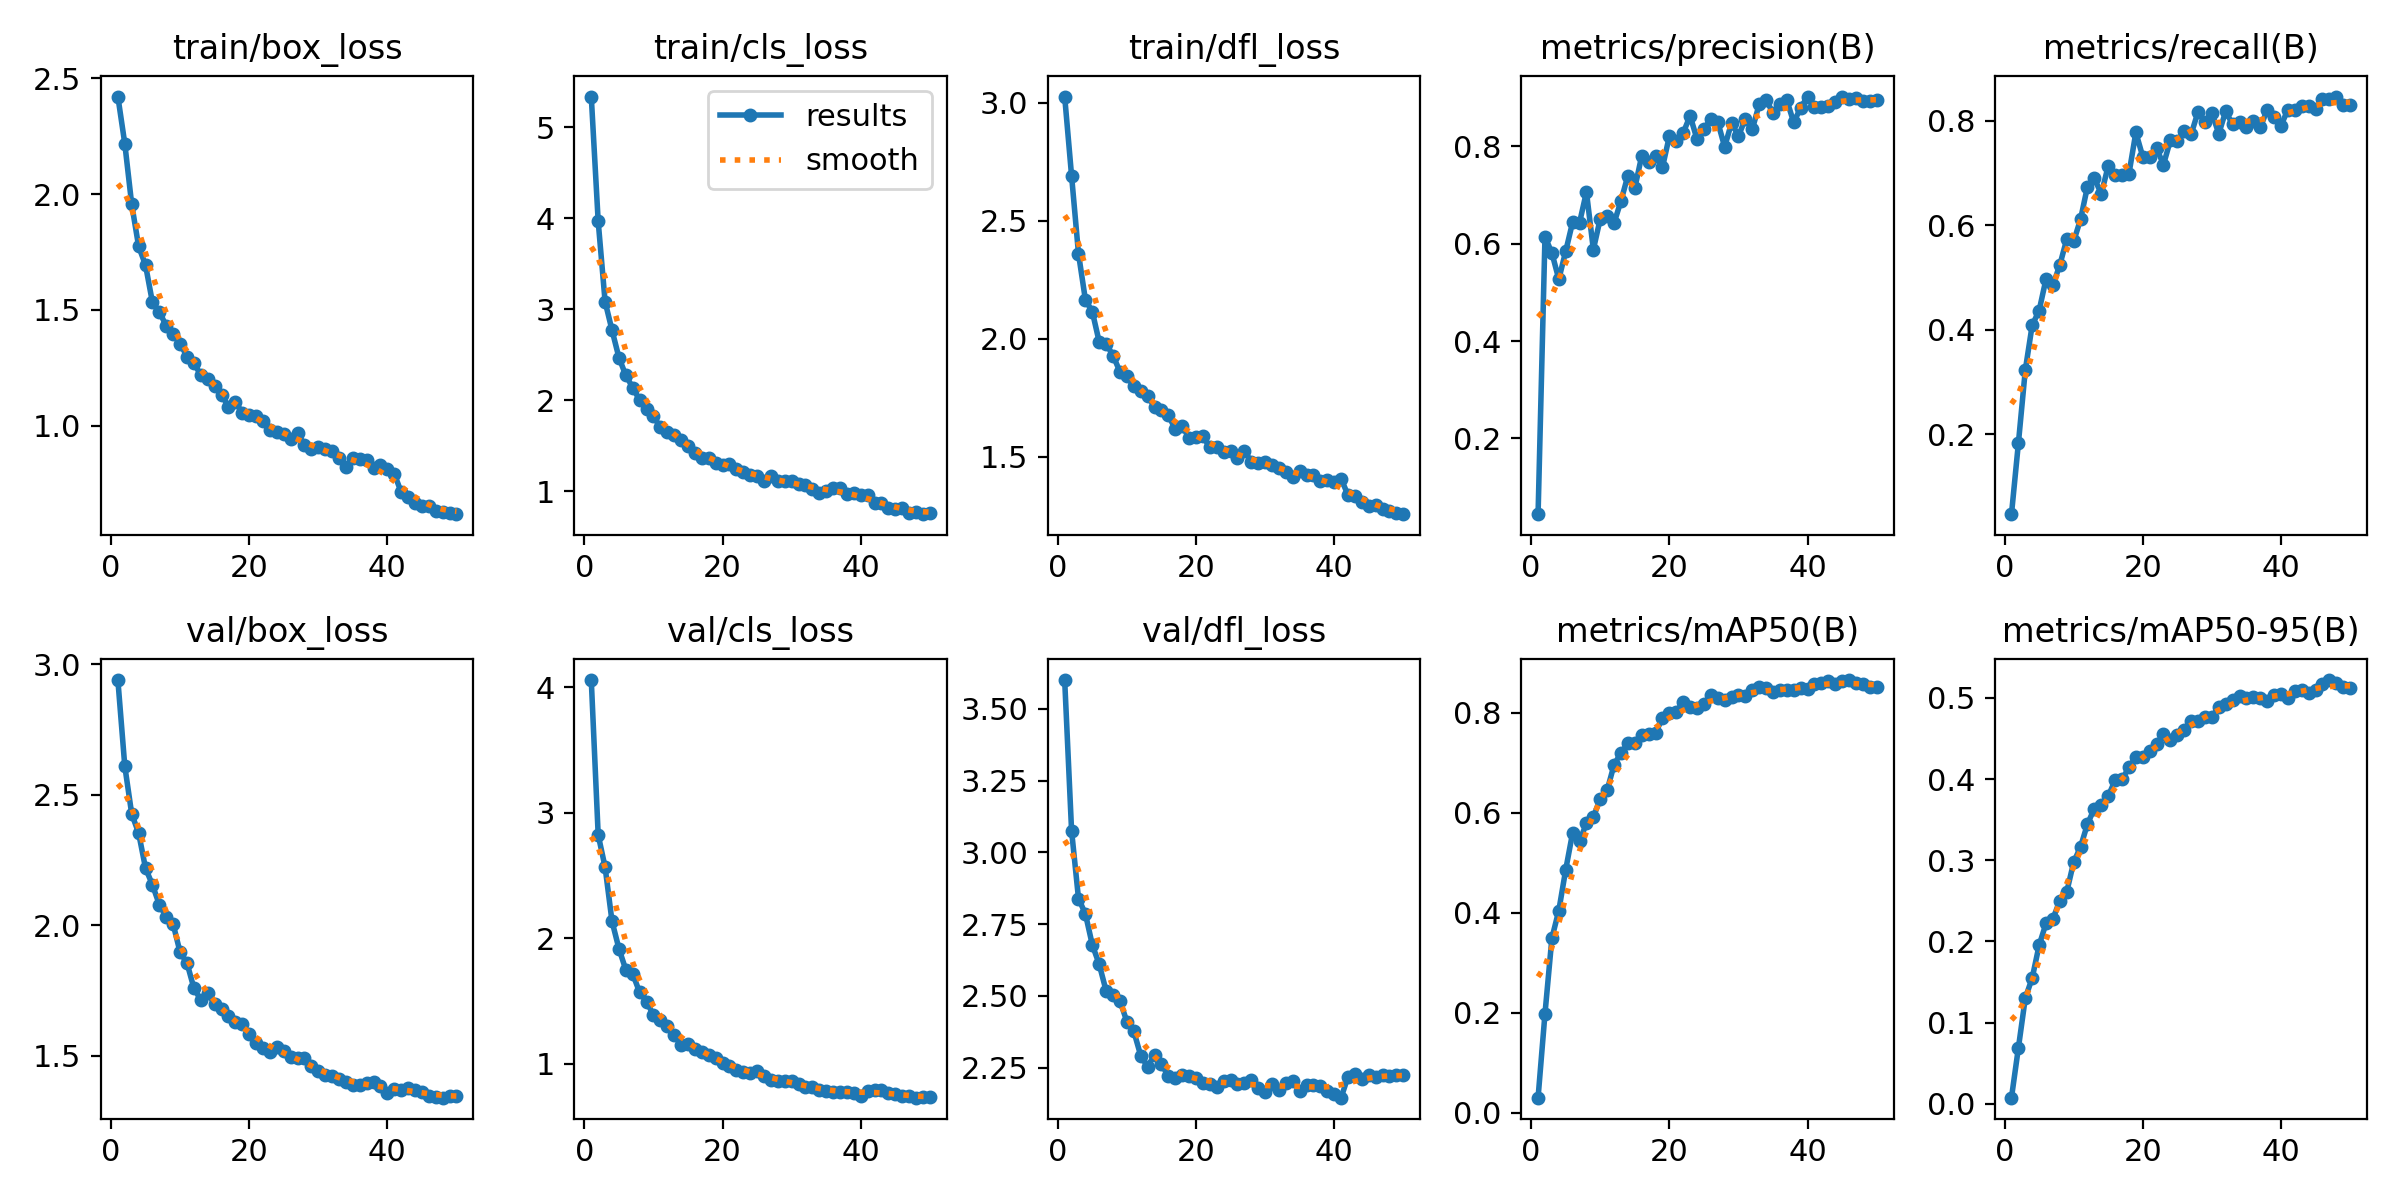

The table this chart was drawn from, first rows:
epoch, time, train/box_loss, train/cls_loss, train/dfl_loss, metrics/precision(B), metrics/recall(B), metrics/mAP50(B), metrics/mAP50-95(B), val/box_loss, val/cls_loss, val/dfl_loss, lr/pg0, lr/pg1, lr/pg2
1, 54.1, 2.422, 5.336, 3.027, 0.04449, 0.04677, 0.03044, 0.00747, 2.939, 4.058, 3.601, 0.00032, 0.00032, 0.06832
2, 111, 2.218, 3.966, 2.691, 0.6145, 0.1824, 0.1984, 0.06874, 2.609, 2.824, 3.075, 0.0006371, 0.0006371, 0.03564
3, 168.6, 1.956, 3.084, 2.361, 0.5812, 0.3226, 0.3494, 0.1302, 2.427, 2.568, 2.839, 0.0009412, 0.0009412, 0.002941
4, 225.6, 1.775, 2.771, 2.166, 0.5272, 0.4088, 0.4045, 0.1549, 2.354, 2.137, 2.786, 0.0009406, 0.0009406, 0.0009406
5, 282.2, 1.694, 2.471, 2.115, 0.5847, 0.4363, 0.4863, 0.1951, 2.219, 1.919, 2.678, 0.0009208, 0.0009208, 0.0009208
6, 339.3, 1.533, 2.274, 1.987, 0.6445, 0.4971, 0.5602, 0.2222, 2.155, 1.75, 2.61, 0.000901, 0.000901, 0.000901
7, 395.9, 1.492, 2.14, 1.979, 0.6433, 0.4854, 0.5438, 0.2278, 2.079, 1.717, 2.517, 0.0008812, 0.0008812, 0.0008812
8, 453.5, 1.431, 2.003, 1.929, 0.7065, 0.5241, 0.5788, 0.2503, 2.032, 1.57, 2.502, 0.0008614, 0.0008614, 0.0008614
9, 509.6, 1.397, 1.909, 1.861, 0.5882, 0.5733, 0.5913, 0.261, 2.005, 1.496, 2.483, 0.0008416, 0.0008416, 0.0008416
10, 565.9, 1.355, 1.825, 1.841, 0.6516, 0.5689, 0.6284, 0.2975, 1.897, 1.389, 2.41, 0.0008218, 0.0008218, 0.0008218
11, 623.1, 1.299, 1.703, 1.799, 0.6578, 0.6115, 0.6453, 0.3165, 1.856, 1.348, 2.377, 0.000802, 0.000802, 0.000802
12, 679.4, 1.269, 1.656, 1.78, 0.6429, 0.6741, 0.6963, 0.3447, 1.76, 1.301, 2.292, 0.0007822, 0.0007822, 0.0007822
13, 735.4, 1.22, 1.616, 1.757, 0.6881, 0.6896, 0.7198, 0.3637, 1.714, 1.231, 2.253, 0.0007624, 0.0007624, 0.0007624
14, 792.6, 1.201, 1.56, 1.713, 0.7403, 0.66, 0.7388, 0.3684, 1.74, 1.154, 2.294, 0.0007426, 0.0007426, 0.0007426
15, 849.1, 1.171, 1.494, 1.698, 0.7147, 0.7135, 0.7397, 0.3789, 1.698, 1.162, 2.261, 0.0007228, 0.0007228, 0.0007228
16, 906.3, 1.134, 1.419, 1.676, 0.7806, 0.6958, 0.7552, 0.3986, 1.678, 1.115, 2.221, 0.000703, 0.000703, 0.000703
17, 962.8, 1.083, 1.364, 1.619, 0.7686, 0.6956, 0.7585, 0.3995, 1.654, 1.095, 2.214, 0.0006832, 0.0006832, 0.0006832
18, 1019, 1.104, 1.362, 1.632, 0.7806, 0.6984, 0.7596, 0.4144, 1.631, 1.069, 2.224, 0.0006634, 0.0006634, 0.0006634
19, 1077, 1.056, 1.309, 1.58, 0.7571, 0.7776, 0.7898, 0.427, 1.622, 1.044, 2.22, 0.0006436, 0.0006436, 0.0006436
20, 1133, 1.044, 1.29, 1.585, 0.8212, 0.7312, 0.8003, 0.4272, 1.583, 1.005, 2.214, 0.0006238, 0.0006238, 0.0006238
21, 1189, 1.042, 1.297, 1.587, 0.8107, 0.7301, 0.8023, 0.4347, 1.551, 0.9832, 2.198, 0.000604, 0.000604, 0.000604
22, 1246, 1.018, 1.248, 1.541, 0.8277, 0.747, 0.8216, 0.4437, 1.53, 0.9524, 2.191, 0.0005842, 0.0005842, 0.0005842
23, 1306, 0.9799, 1.21, 1.543, 0.863, 0.716, 0.8124, 0.4549, 1.514, 0.9323, 2.182, 0.0005644, 0.0005644, 0.0005644
24, 1363, 0.9724, 1.179, 1.519, 0.8149, 0.7628, 0.8092, 0.4476, 1.535, 0.9273, 2.202, 0.0005446, 0.0005446, 0.0005446
25, 1419, 0.9643, 1.169, 1.527, 0.835, 0.7608, 0.8176, 0.4544, 1.517, 0.9456, 2.208, 0.0005248, 0.0005248, 0.0005248
26, 1475, 0.9444, 1.11, 1.494, 0.8573, 0.781, 0.8356, 0.4608, 1.494, 0.8999, 2.192, 0.000505, 0.000505, 0.000505
27, 1532, 0.9674, 1.175, 1.526, 0.8506, 0.7741, 0.829, 0.472, 1.492, 0.8708, 2.198, 0.0004852, 0.0004852, 0.0004852
28, 1589, 0.9186, 1.112, 1.48, 0.7992, 0.8172, 0.8259, 0.4709, 1.491, 0.8677, 2.206, 0.0004654, 0.0004654, 0.0004654
29, 1644, 0.8987, 1.11, 1.474, 0.8486, 0.7985, 0.8314, 0.4764, 1.46, 0.8639, 2.18, 0.0004456, 0.0004456, 0.0004456
30, 1702, 0.908, 1.114, 1.479, 0.8213, 0.8147, 0.8353, 0.4764, 1.443, 0.8627, 2.166, 0.0004258, 0.0004258, 0.0004258
31, 1757, 0.8995, 1.083, 1.466, 0.857, 0.7753, 0.8337, 0.4887, 1.426, 0.8413, 2.193, 0.000406, 0.000406, 0.000406
32, 1814, 0.8892, 1.074, 1.452, 0.835, 0.818, 0.8464, 0.4928, 1.423, 0.814, 2.171, 0.0003862, 0.0003862, 0.0003862
33, 1871, 0.8594, 1.026, 1.435, 0.8869, 0.793, 0.8508, 0.497, 1.411, 0.8131, 2.196, 0.0003664, 0.0003664, 0.0003664
34, 1927, 0.8235, 0.9838, 1.414, 0.895, 0.7979, 0.8486, 0.5017, 1.4, 0.7927, 2.203, 0.0003466, 0.0003466, 0.0003466
35, 1984, 0.8606, 1.007, 1.439, 0.8693, 0.7871, 0.8422, 0.4999, 1.387, 0.787, 2.169, 0.0003268, 0.0003268, 0.0003268
36, 2040, 0.8554, 1.035, 1.423, 0.8867, 0.7993, 0.8447, 0.5009, 1.388, 0.7787, 2.188, 0.000307, 0.000307, 0.000307
37, 2095, 0.8523, 1.034, 1.425, 0.8948, 0.7871, 0.845, 0.4998, 1.395, 0.7739, 2.189, 0.0002872, 0.0002872, 0.0002872
38, 2152, 0.8194, 0.9706, 1.399, 0.8493, 0.8204, 0.8455, 0.496, 1.401, 0.776, 2.186, 0.0002674, 0.0002674, 0.0002674
39, 2208, 0.829, 0.9853, 1.403, 0.8798, 0.8079, 0.8502, 0.5031, 1.384, 0.7677, 2.17, 0.0002476, 0.0002476, 0.0002476
40, 2265, 0.8139, 0.9615, 1.395, 0.9022, 0.7903, 0.8478, 0.5044, 1.359, 0.7457, 2.159, 0.0002278, 0.0002278, 0.0002278
41, 2324, 0.7929, 0.959, 1.408, 0.8808, 0.8215, 0.8576, 0.5002, 1.372, 0.7843, 2.145, 0.000208, 0.000208, 0.000208
42, 2379, 0.7127, 0.8762, 1.338, 0.881, 0.8207, 0.8593, 0.5081, 1.371, 0.7938, 2.218, 0.0001882, 0.0001882, 0.0001882
43, 2436, 0.6922, 0.8746, 1.334, 0.884, 0.8277, 0.8631, 0.5103, 1.377, 0.7921, 2.228, 0.0001684, 0.0001684, 0.0001684
44, 2492, 0.667, 0.8183, 1.311, 0.8915, 0.8286, 0.8574, 0.5066, 1.371, 0.7691, 2.21, 0.0001486, 0.0001486, 0.0001486
45, 2547, 0.6512, 0.8105, 1.291, 0.9025, 0.8222, 0.863, 0.5101, 1.36, 0.7625, 2.224, 0.0001288, 0.0001288, 0.0001288
46, 2603, 0.6546, 0.8134, 1.297, 0.8978, 0.8408, 0.8655, 0.5168, 1.348, 0.7422, 2.217, 0.000109, 0.000109, 0.000109
47, 2659, 0.6313, 0.7668, 1.277, 0.9005, 0.8424, 0.8605, 0.522, 1.344, 0.7424, 2.225, 8.92e-05, 8.92e-05, 8.92e-05
48, 2716, 0.6264, 0.7708, 1.271, 0.8942, 0.8463, 0.8566, 0.5186, 1.34, 0.731, 2.222, 6.94e-05, 6.94e-05, 6.94e-05
49, 2771, 0.6222, 0.7506, 1.262, 0.8937, 0.8306, 0.8517, 0.5129, 1.345, 0.7336, 2.224, 4.96e-05, 4.96e-05, 4.96e-05
50, 2827, 0.6179, 0.7652, 1.257, 0.8962, 0.8305, 0.8525, 0.5121, 1.345, 0.7352, 2.223, 2.98e-05, 2.98e-05, 2.98e-05
